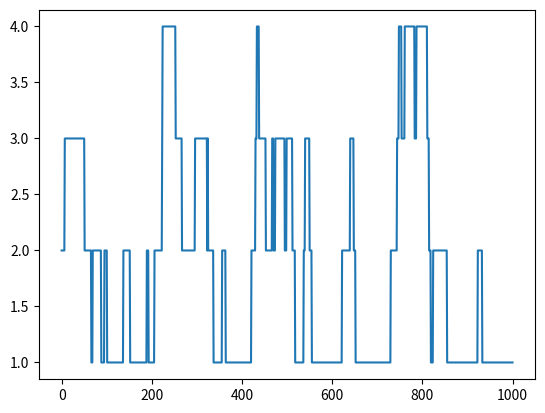

Here is the Python script that generated this plot:
import random 
import numpy as np 
import matplotlib.pyplot as plt 
  
# Probability to move up or down 
prob = [0.05, 0.95]   
  
# statically defining the starting position 
start = 2  
positions = [start] 
  
# creating the random points 
rr = np.random.random(1000) 
downp = rr < prob[0] 
upp = rr > prob[1] 
  
  
for idownp, iupp in zip(downp, upp): 
    down = idownp and positions[-1] > 1
    up = iupp and positions[-1] < 4
    positions.append(positions[-1] - down + up) 
  
# plotting down the graph of the random walk in 1D
plt.figure
plt.plot(positions) 
plt.show() 